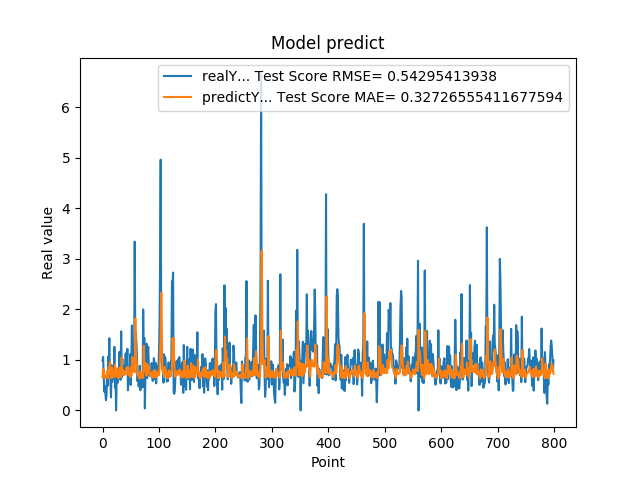

The file beside this chart, header and first rows:
9.919999999999999929e-01, 6.594729286521560097e-01
1.059000000000000163e+00, 8.205872417456756551e-01
7.249999999999999778e-01, 8.055671411813947191e-01
3.729999999999999982e-01, 7.101791818095891662e-01
4.760000000000000342e-01, 6.372204987814891197e-01
3.420000000000000262e-01, 6.880489600842621956e-01
2.019999999999999851e-01, 6.525244801043227350e-01
2.839999999999999747e-01, 6.542070826114083637e-01
7.440000000000001057e-01, 6.823582873213694944e-01
4.850000000000000422e-01, 7.855741377339592324e-01
1.064000000000000057e+00, 6.346047204234604999e-01
8.299999999999999600e-01, 8.562666131441053485e-01
1.429000000000000048e+00, 7.369443053312511038e-01
6.959999999999999520e-01, 9.581543351193656521e-01
5.949999999999999734e-01, 7.625575222275269294e-01
2.570000000000000062e-01, 6.451530162537816304e-01
8.960000000000000187e-01, 6.421730934297302795e-01
5.660000000000000586e-01, 8.486393395637620296e-01
6.400000000000000133e-01, 6.559501849820892350e-01
8.569999999999999840e-01, 6.885066747393264741e-01
6.390000000000000124e-01, 7.467813618394993913e-01
1.258000000000000007e+00, 6.641663782107237735e-01
4.509999999999999565e-01, 9.098790972560903967e-01
6.320000000000000062e-01, 7.090448382022194185e-01
0.000000000000000000e+00, 7.095151582996803707e-01
5.889999999999999680e-01, 6.688987229709336679e-01
7.800000000000000266e-01, 8.324504195804284246e-01
5.500000000000000444e-01, 7.266408586863569719e-01
6.790000000000000480e-01, 6.367916317055855036e-01
7.809999999999999165e-01, 7.019925631725680848e-01
1.159000000000000030e+00, 7.133297719103377510e-01
8.719999999999999973e-01, 8.514027593096956670e-01
6.049999999999999822e-01, 7.581267142080121424e-01
1.564999999999999947e+00, 6.587222308076182697e-01
6.540000000000000258e-01, 1.049456842590153816e+00
1.019000000000000128e+00, 7.812330997460475990e-01
7.359999999999999876e-01, 8.084935788704342707e-01
7.570000000000000062e-01, 7.076330478552523839e-01
8.809999999999998943e-01, 6.990933088561005482e-01
8.850000000000000089e-01, 7.440981332774483370e-01
8.079999999999999405e-01, 7.427708496758282930e-01
1.129999999999999893e+00, 7.166684020054396864e-01
7.399999999999999911e-01, 8.376029770979811495e-01
9.270000000000000462e-01, 7.231321503514602789e-01
1.217999999999999972e+00, 7.629057874213036605e-01
3.989999999999999658e-01, 8.656621333769339843e-01
6.109999999999999876e-01, 7.002729431822317663e-01
7.900000000000000355e-01, 7.151445975085141127e-01
6.400000000000000133e-01, 7.264048473608648582e-01
1.116999999999999993e+00, 6.574940959743770241e-01
5.030000000000000027e-01, 8.505042738748911368e-01
9.549999999999998490e-01, 6.864609472148454072e-01
1.681000000000000050e+00, 8.084796776965811338e-01
7.800000000000000266e-01, 1.052203087913845758e+00
1.058000000000000052e+00, 8.170151862084154004e-01
1.007000000000000117e+00, 8.110861647512371819e-01
8.990000000000000213e-01, 7.899303095050058676e-01
3.339999999999999858e+00, 7.524848161176487249e-01
1.388000000000000123e+00, 1.818123914914692163e+00
1.530000000000000027e+00, 1.174340730573632641e+00
1.328000000000000069e+00, 9.793844032899304830e-01
... 739 more rows
